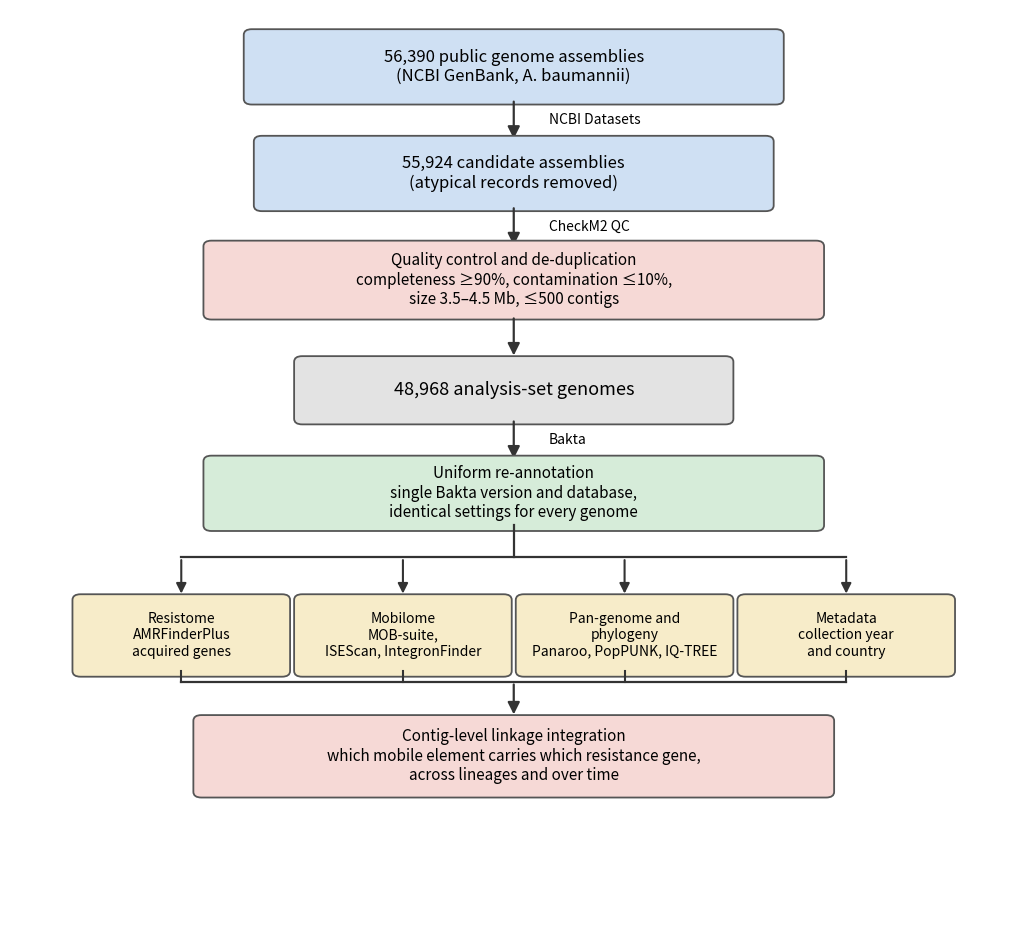

Write the Python code that produced this figure.
#!/usr/bin/env python3
"""Figure 1 - Overview of the analysis workflow (schematic).
Public genomes retrieved and quality-filtered, re-annotated uniformly, then four
parallel analysis tracks feeding a contig-level linkage integration step.
This figure is a schematic and does not read from the data tables.
"""
import matplotlib
matplotlib.use("Agg")
import matplotlib.pyplot as plt
from matplotlib.patches import FancyBboxPatch, FancyArrowPatch

fig, ax = plt.subplots(figsize=(13, 12)); ax.set_xlim(0, 10); ax.set_ylim(0, 13)
ax.set_axis_off()

def box(x, y, w, h, text, fc, fontsize=12):
    p = FancyBboxPatch((x-w/2, y-h/2), w, h, boxstyle="round,pad=0.08",
                       fc=fc, ec="#555555", lw=1.3)
    ax.add_patch(p)
    ax.text(x, y, text, ha="center", va="center", fontsize=fontsize, zorder=5)

def arrow(x0, y0, x1, y1, label=None):
    ax.add_patch(FancyArrowPatch((x0, y0), (x1, y1), arrowstyle="-|>",
                 mutation_scale=18, lw=1.6, color="#333333"))
    if label:
        ax.text((x0+x1)/2 + 0.35, (y0+y1)/2, label, fontsize=10,
                style="italic", ha="left", va="center")

BLUE="#cfe0f3"; GREY="#e3e3e3"; PINK="#f6d9d6"; GREEN="#d6ecd9"; YELLOW="#f7ecc9"

box(5, 12.2, 5.2, 0.9, "56,390 public genome assemblies\n(NCBI GenBank, A. baumannii)", BLUE, 12)
arrow(5, 11.75, 5, 11.15, "NCBI Datasets")
box(5, 10.7, 5.0, 0.9, "55,924 candidate assemblies\n(atypical records removed)", BLUE, 12)
arrow(5, 10.25, 5, 9.65, "CheckM2 QC")
box(5, 9.2, 6.0, 0.95, "Quality control and de-duplication\ncompleteness ≥90%, contamination ≤10%,\nsize 3.5–4.5 Mb, ≤500 contigs", PINK, 11)
arrow(5, 8.7, 5, 8.1, "")
box(5, 7.65, 4.2, 0.8, "48,968 analysis-set genomes", GREY, 13)
arrow(5, 7.25, 5, 6.65, "Bakta")
box(5, 6.2, 6.0, 0.9, "Uniform re-annotation\nsingle Bakta version and database,\nidentical settings for every genome", GREEN, 11)

# distribution bus to four tracks
ax.plot([5, 5], [5.75, 5.3], color="#333333", lw=1.6)
ax.plot([1.7, 8.3], [5.3, 5.3], color="#333333", lw=1.6)
xs = [1.7, 3.9, 6.1, 8.3]
tracks = ["Resistome\nAMRFinderPlus\nacquired genes",
          "Mobilome\nMOB-suite,\nISEScan, IntegronFinder",
          "Pan-genome and\nphylogeny\nPanaroo, PopPUNK, IQ-TREE",
          "Metadata\ncollection year\nand country"]
for x, t in zip(xs, tracks):
    ax.add_patch(FancyArrowPatch((x, 5.3), (x, 4.75), arrowstyle="-|>",
                 mutation_scale=15, lw=1.5, color="#333333"))
    box(x, 4.2, 2.0, 1.0, t, YELLOW, 10)

# convergence bus
ax.plot([1.7, 8.3], [3.55, 3.55], color="#333333", lw=1.6)
for x in xs:
    ax.plot([x, x], [3.7, 3.55], color="#333333", lw=1.5)
ax.add_patch(FancyArrowPatch((5, 3.55), (5, 3.05), arrowstyle="-|>",
             mutation_scale=18, lw=1.6, color="#333333"))
box(5, 2.5, 6.2, 1.0, "Contig-level linkage integration\nwhich mobile element carries which resistance gene,\nacross lineages and over time", PINK, 11)

fig.savefig("fig1_workflow.png", dpi=200, bbox_inches="tight", facecolor="white")
print("saved fig1_workflow.png")
